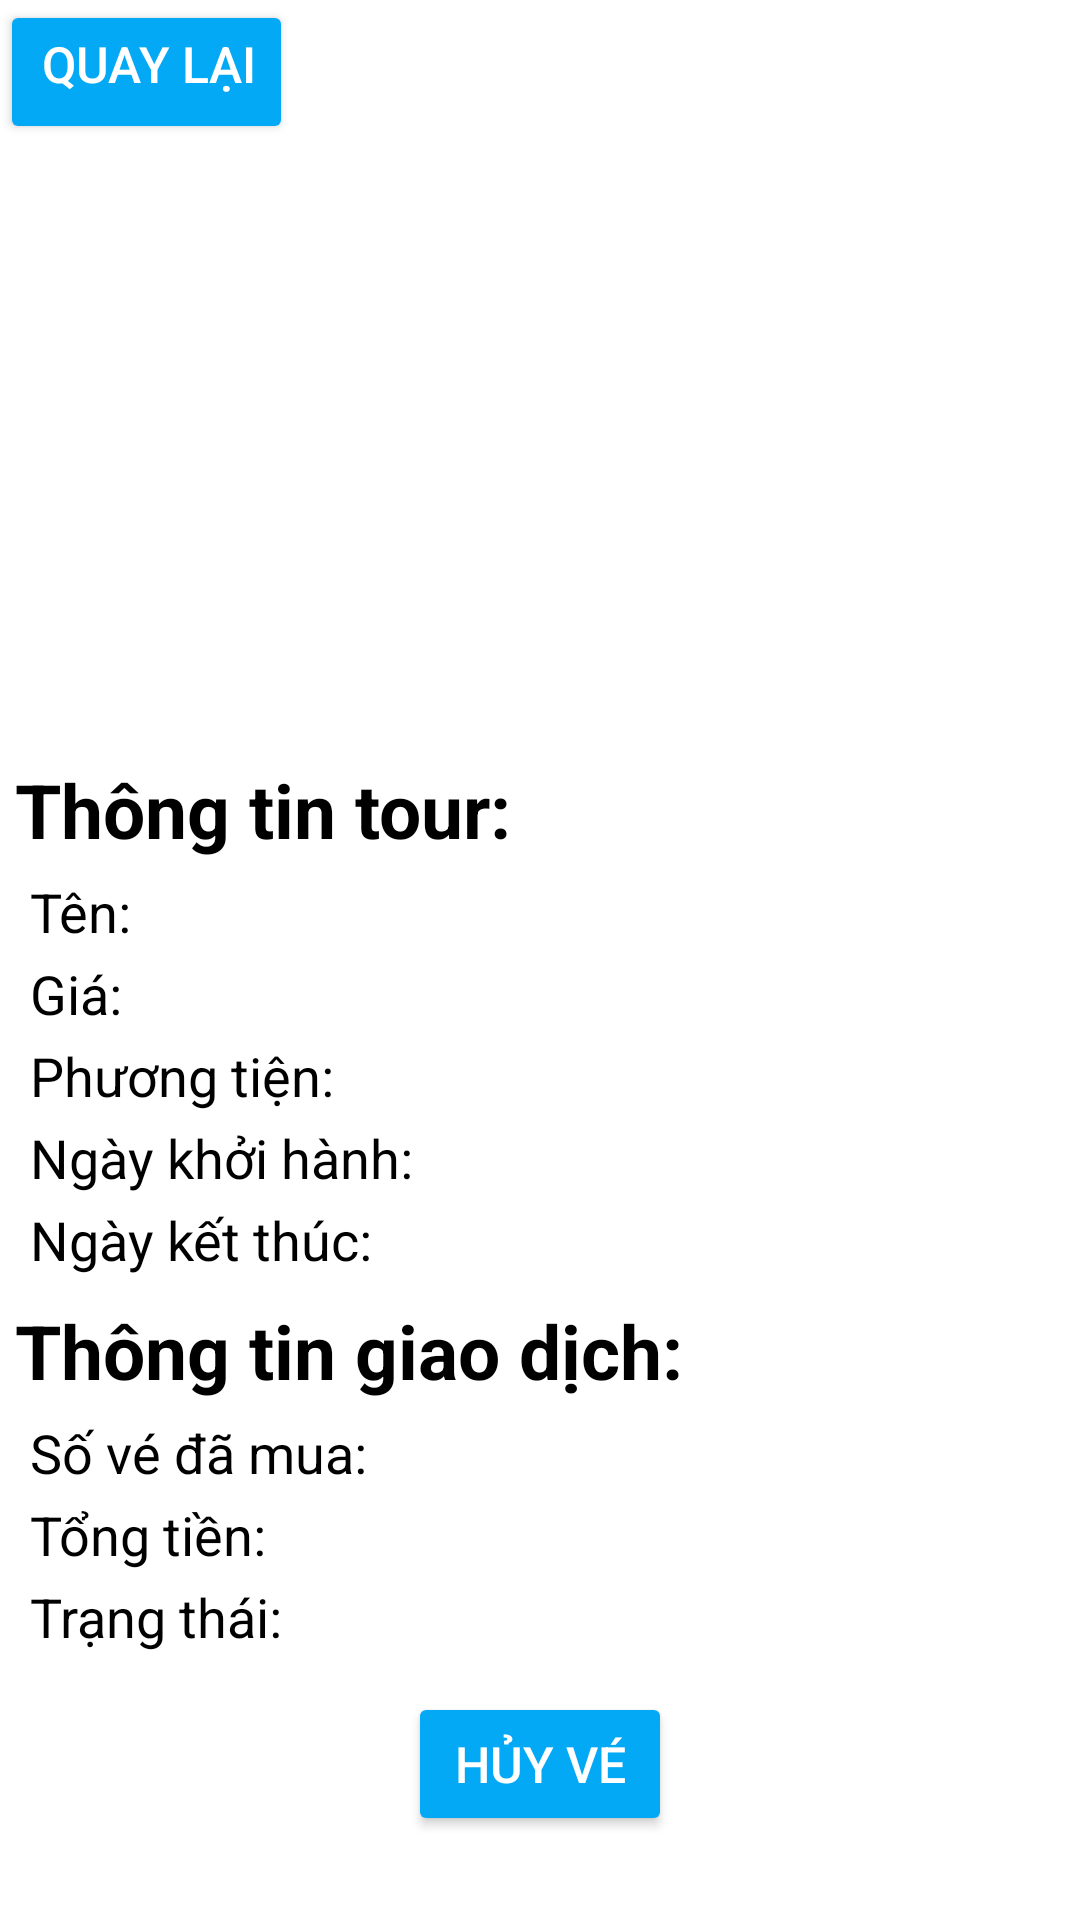

Layout XML and referenced resources for this Android screen:
<!-- AndroidManifest.xml: application theme Theme.TourDuLich -->
<!-- res/layout/activity_huy_ve.xml -->
<?xml version="1.0" encoding="utf-8"?>
<RelativeLayout xmlns:android="http://schemas.android.com/apk/res/android"
    xmlns:app="http://schemas.android.com/apk/res-auto"
    xmlns:tools="http://schemas.android.com/tools"
    android:id="@+id/main"
    android:layout_width="match_parent"
    android:layout_height="match_parent"
    tools:context=".Page.HuyVe">

    <LinearLayout
        android:layout_width="match_parent"
        android:layout_height="match_parent"
        android:background="@color/white"
        android:orientation="vertical">

        <Button
            android:id="@+id/btQuayLaiTuHuyVe"
            android:layout_width="wrap_content"
            android:layout_height="wrap_content"
            android:backgroundTint="@color/blue"
            android:drawableLeft="@drawable/baseline_keyboard_return_24"
            android:gravity="start"
            android:paddingStart="10dp"
            android:text=" Quay lại"
            android:textColor="@color/white"
            android:textSize="50px" />

        <ImageView
            android:id="@+id/imageViewTourHuyVe"
            android:layout_width="match_parent"
            android:layout_height="200dp" />

        <TextView
            android:id="@+id/textView48"
            android:layout_width="match_parent"
            android:layout_height="wrap_content"
            android:padding="5dp"
            android:text="Thông tin tour:"
            android:textColor="@color/black"
            android:textSize="25dp"
            android:textStyle="bold" />

        <TextView
            android:id="@+id/textViewTenTourHuyVe"
            android:layout_width="match_parent"
            android:layout_height="wrap_content"
            android:paddingLeft="10dp"
            android:paddingBottom="3dp"
            android:text="Tên: "
            android:textColor="@color/black"
            android:textSize="18dp"/>

        <TextView
            android:id="@+id/textViewGiaTourHuyVe"
            android:layout_width="match_parent"
            android:layout_height="wrap_content"
            android:paddingLeft="10dp"
            android:paddingBottom="3dp"
            android:text="Giá: "
            android:textColor="@color/black"
            android:textSize="18dp" />

        <TextView
            android:id="@+id/textViewPhuongTienTourHuyVe"
            android:layout_width="match_parent"
            android:layout_height="wrap_content"
            android:paddingLeft="10dp"
            android:paddingBottom="3dp"
            android:text="Phương tiện: "
            android:textColor="@color/black"
            android:textSize="18dp" />

        <TextView
            android:id="@+id/textViewNKHTourHuyVe"
            android:layout_width="match_parent"
            android:layout_height="wrap_content"
            android:paddingLeft="10dp"
            android:paddingBottom="3dp"
            android:text="Ngày khởi hành: "
            android:textColor="@color/black"
            android:textSize="18dp" />

        <TextView
            android:id="@+id/textViewNKTTourHuyVe"
            android:layout_width="match_parent"
            android:layout_height="wrap_content"
            android:paddingLeft="10dp"
            android:paddingBottom="3dp"
            android:text="Ngày kết thúc: "
            android:textColor="@color/black"
            android:textSize="18dp" />

        <TextView
            android:id="@+id/textView66"
            android:layout_width="match_parent"
            android:layout_height="wrap_content"
            android:padding="5dp"
            android:text="Thông tin giao dịch:"
            android:textColor="@color/black"
            android:textSize="25dp"
            android:textStyle="bold" />

        <TextView
            android:id="@+id/textViewSoVeDaMua"
            android:layout_width="match_parent"
            android:layout_height="wrap_content"
            android:paddingLeft="10dp"
            android:paddingBottom="3dp"
            android:text="Số vé đã mua: "
            android:textColor="@color/black"
            android:textSize="18dp" />

        <TextView
            android:id="@+id/textViewTongTienDaMua"
            android:layout_width="match_parent"
            android:layout_height="wrap_content"
            android:paddingLeft="10dp"
            android:paddingBottom="3dp"
            android:text="Tổng tiền: "
            android:textColor="@color/black"
            android:textSize="18dp" />

        <TextView
            android:id="@+id/textViewTrangThaiGiaoDich"
            android:layout_width="match_parent"
            android:layout_height="wrap_content"
            android:paddingLeft="10dp"
            android:paddingBottom="3dp"
            android:text="Trạng thái: "
            android:textColor="@color/black"
            android:textSize="18dp" />

        <Button
            android:id="@+id/btHuyVeTour"
            android:layout_width="wrap_content"
            android:layout_height="wrap_content"
            android:layout_marginTop="10dp"
            android:layout_gravity="center"
            android:backgroundTint="@color/blue"
            android:text="Hủy vé"
            android:textColor="@color/white"
            android:textSize="50px" />
    </LinearLayout>
</RelativeLayout>
<!-- resources referenced by this layout -->
<resources>
  <color name="black">#FF000000</color>
  <color name="blue">#03A9F4</color>
  <color name="white">#FFFFFFFF</color>
  <style name="Theme.TourDuLich" parent="Base.Theme.TourDuLich" />
  <style name="Base.Theme.TourDuLich" parent="Theme.Material3.DayNight.NoActionBar">
          
          
      </style>
</resources>
